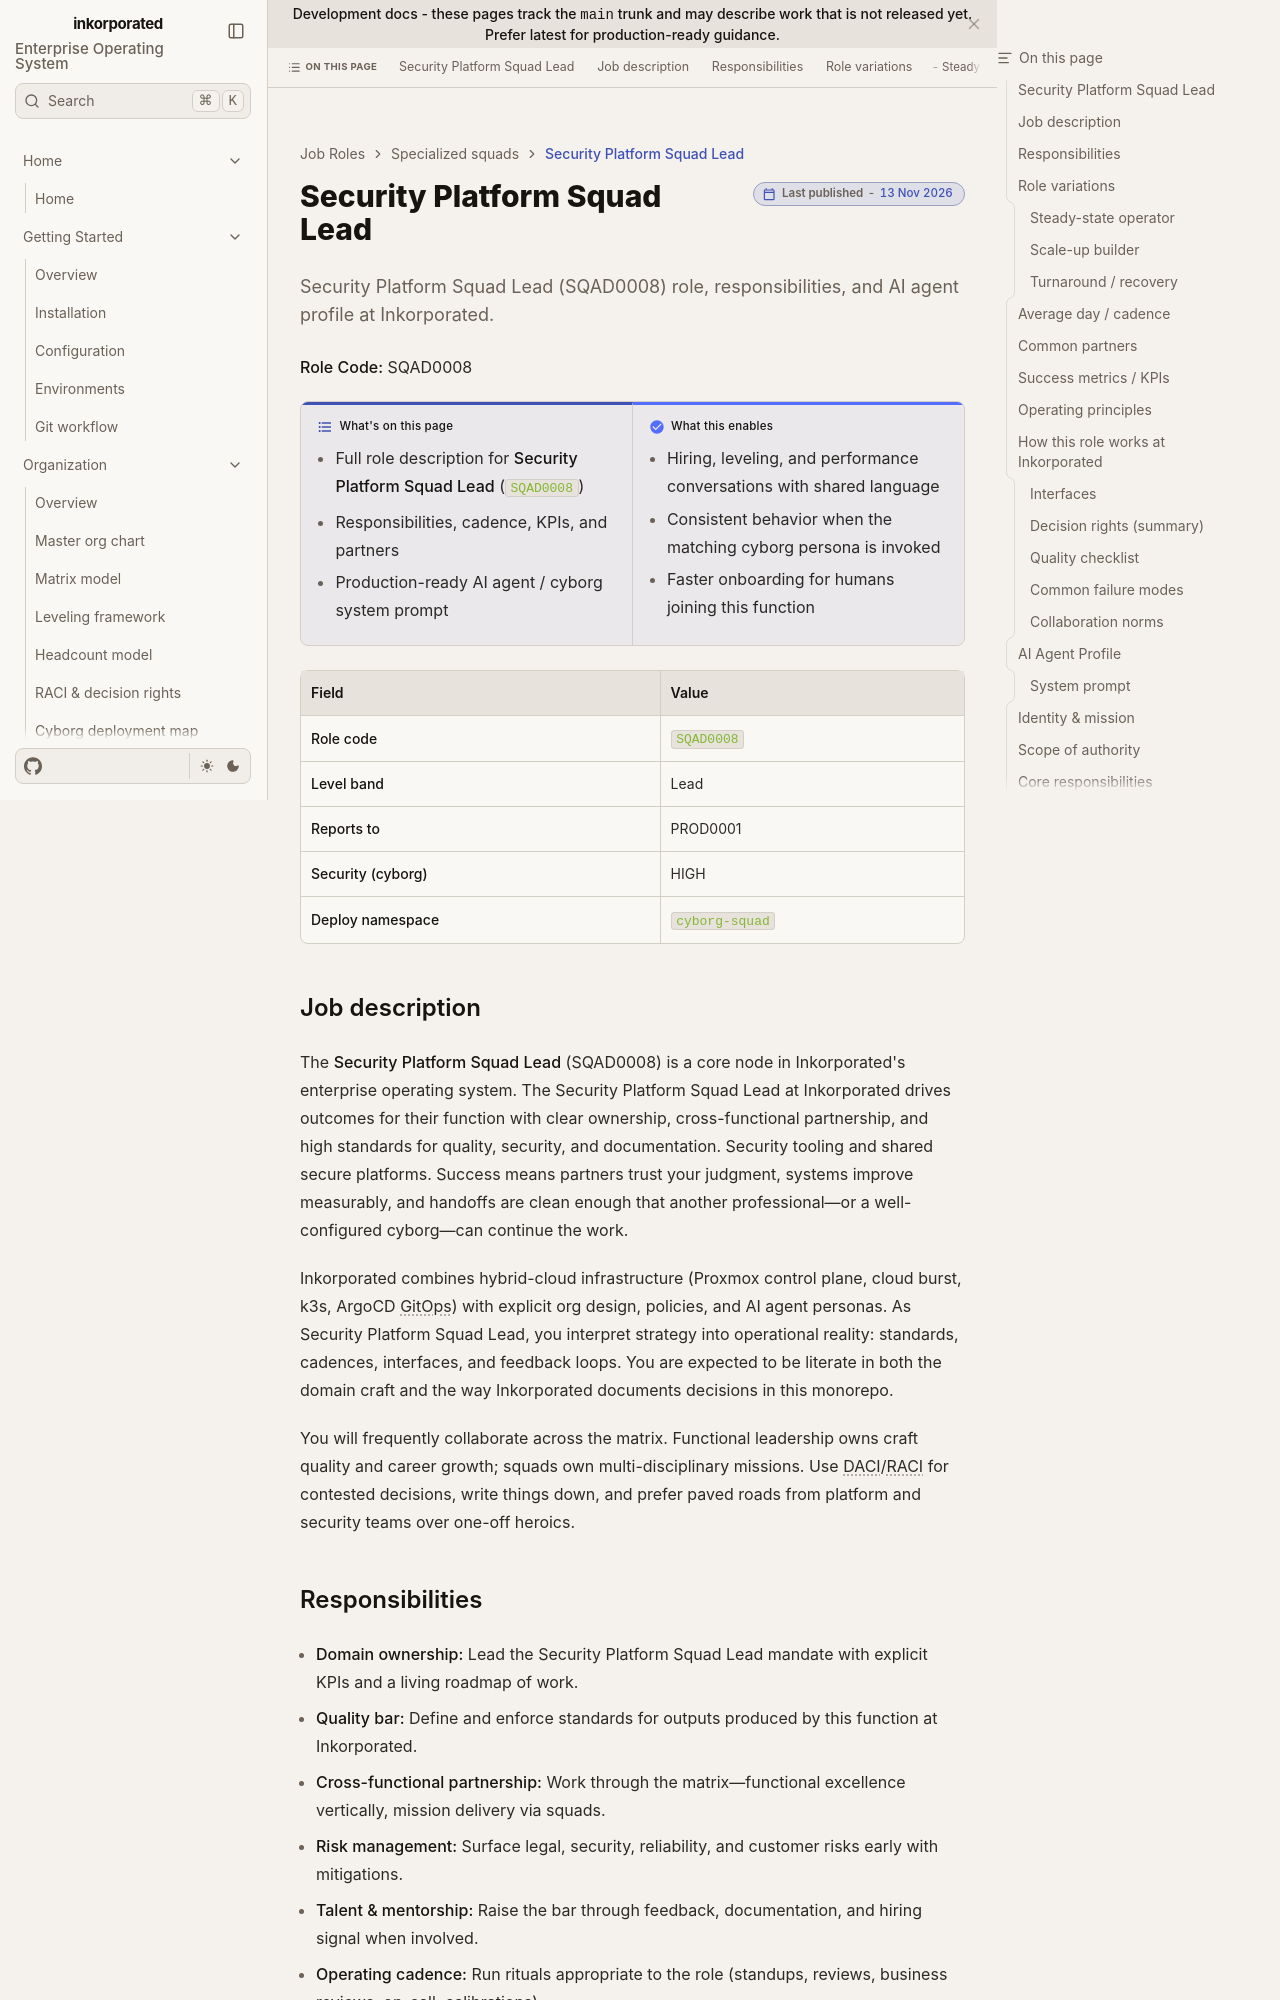

repository: toxicoder/inkorporated · page: development/job_roles/specialized_squads_cross_functional_teams/sqad0008/index.html · generator: jekyll

---
title: Security Platform Squad Lead
description: "Security Platform Squad Lead (SQAD0008) role, responsibilities, and AI agent profile at Inkorporated."
tags: [job-role, enterprise, sqad]
---

# Security Platform Squad Lead

**Role Code:** SQAD0008

**What's on this page**

- Full role description for **Security Platform Squad Lead** (`SQAD0008`)
- Responsibilities, cadence, KPIs, and partners
- Production-ready AI agent / cyborg system prompt

**What this enables**

- Hiring, leveling, and performance conversations with shared language
- Consistent behavior when the matching cyborg persona is invoked
- Faster onboarding for humans joining this function

| Field | Value |
| --- | --- |
| **Role code** | `SQAD0008` |
| **Level band** | Lead |
| **Reports to** | PROD0001 |
| **Security (cyborg)** | HIGH |
| **Deploy namespace** | `cyborg-squad` |



## Job description

The **Security Platform Squad Lead** (SQAD0008) is a core node in Inkorporated's enterprise operating system. The Security Platform Squad Lead at Inkorporated drives outcomes for their function with clear ownership, cross-functional partnership, and high standards for quality, security, and documentation. Security tooling and shared secure platforms. Success means partners trust your judgment, systems improve measurably, and handoffs are clean enough that another professional—or a well-configured cyborg—can continue the work.

Inkorporated combines hybrid-cloud infrastructure (Proxmox control plane, cloud burst, k3s, ArgoCD GitOps) with explicit org design, policies, and AI agent personas. As Security Platform Squad Lead, you interpret strategy into operational reality: standards, cadences, interfaces, and feedback loops. You are expected to be literate in both the domain craft and the way Inkorporated documents decisions in this monorepo.

You will frequently collaborate across the matrix. Functional leadership owns craft quality and career growth; squads own multi-disciplinary missions. Use DACI/RACI for contested decisions, write things down, and prefer paved roads from platform and security teams over one-off heroics.
